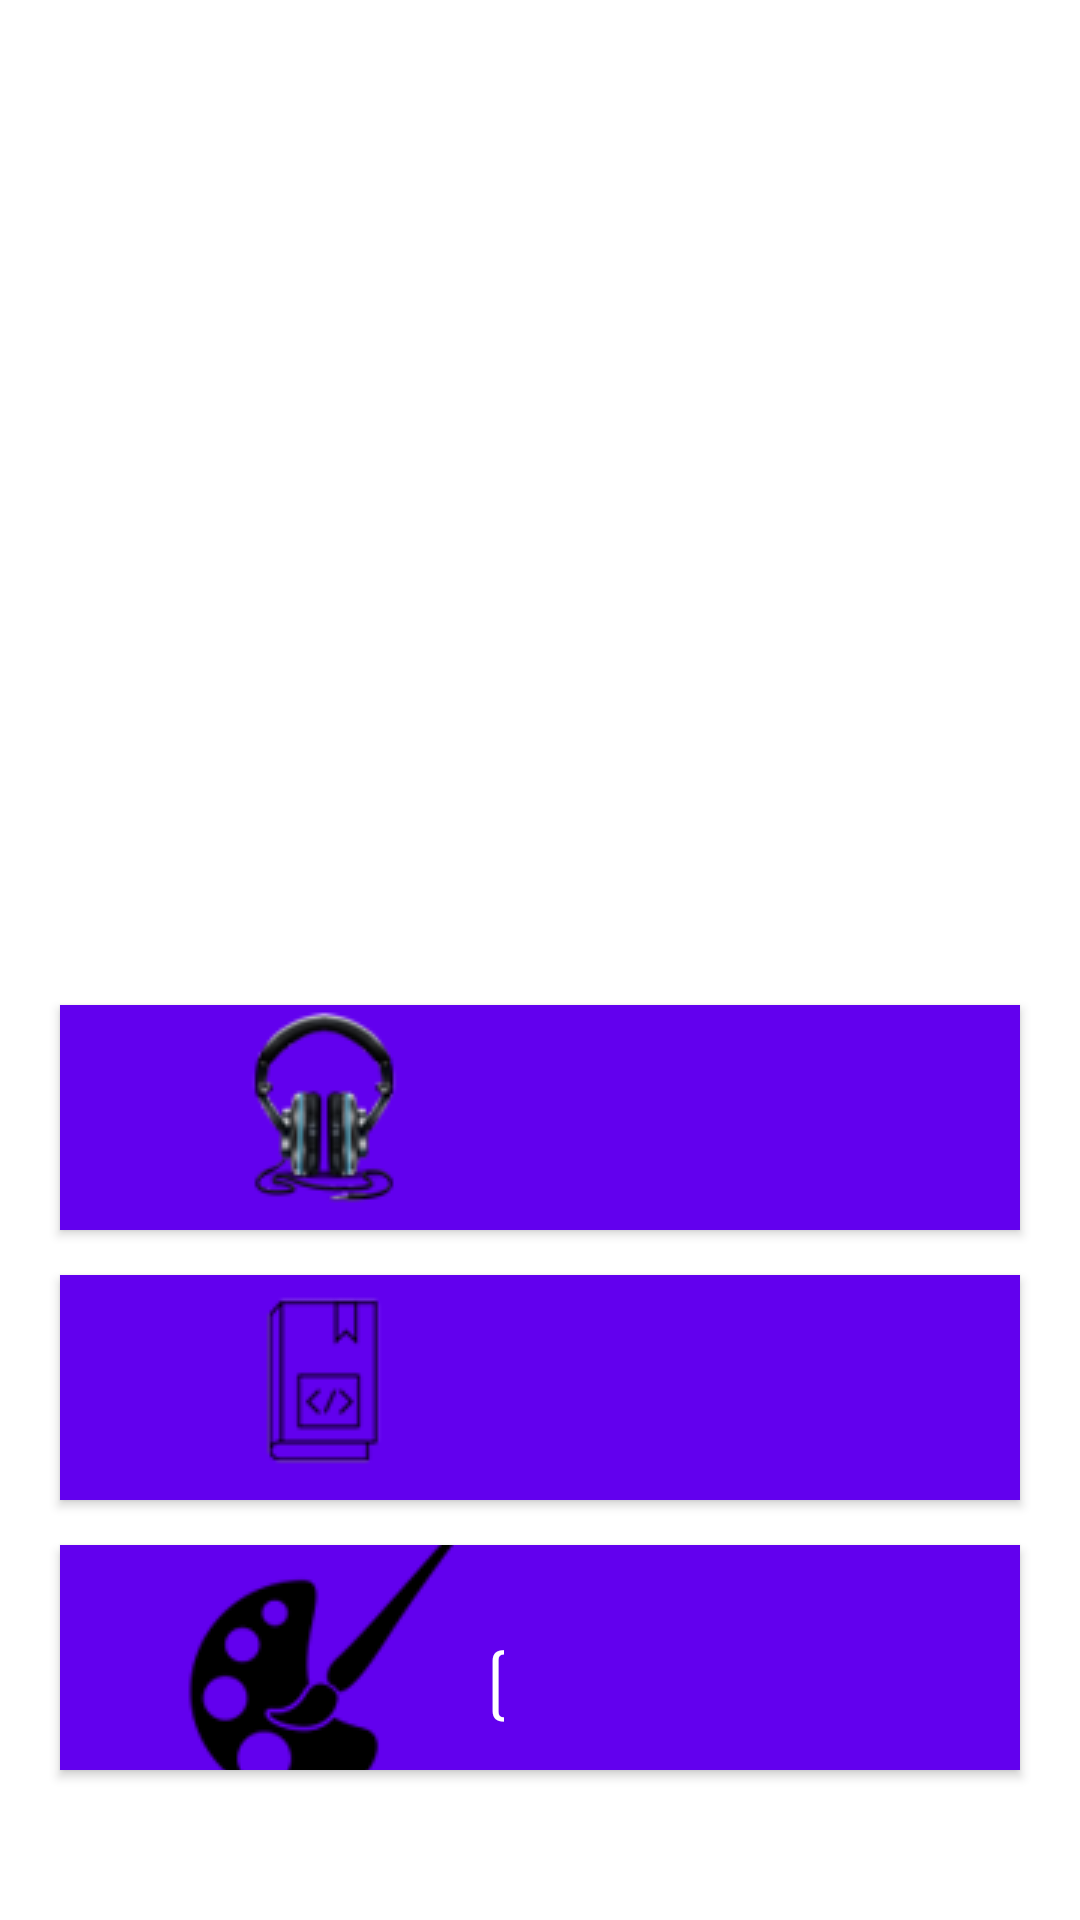

Layout XML and referenced resources for this Android screen:
<!-- AndroidManifest.xml: fallback theme Theme.MaterialComponents.DayNight.NoActionBar -->
<!-- res/layout/contant_entertainment.xml -->
<?xml version="1.0" encoding="utf-8"?>

<RelativeLayout xmlns:android="http://schemas.android.com/apk/res/android"
    android:orientation="vertical"
    android:layout_width="match_parent"
    android:layout_height="match_parent">

    <Button
        android:id="@+id/music_btn"
        android:layout_width="match_parent"
        android:layout_height="75dp"
        android:drawableLeft="@drawable/music_"
        android:text="@string/music"
        android:textSize="18dp"
        android:paddingLeft="40dp"
        android:paddingRight="300dp"
        android:layout_marginLeft="20dp"
        android:layout_marginRight="20dp"
        android:layout_above="@+id/book_btn"
        android:background="@color/next_color"
        android:textColor="#fff"/>

    <Button
        android:id="@+id/book_btn"
        android:layout_width="match_parent"
        android:layout_height="75dp"
        android:text="@string/story"
        android:drawableLeft="@drawable/book"
        android:layout_marginTop="15dp"
        android:layout_marginLeft="20dp"
        android:paddingLeft="40dp"
        android:paddingRight="320dp"
        android:layout_marginRight="20dp"
        android:layout_above="@+id/paint_btn"
        android:background="@color/entertainment_back"
        android:textColor="#fff"
        android:textSize="18dp"/>

    <Button
        android:id="@+id/paint_btn"
        android:layout_width="match_parent"
        android:layout_height="75dp"
        android:drawableLeft="@drawable/paint_logo"
        android:text="@string/draw"
        android:textSize="18dp"
        android:paddingLeft="40dp"
        android:paddingRight="300dp"
        android:layout_marginTop="15dp"
        android:layout_marginLeft="20dp"
        android:layout_marginRight="20dp"
        android:layout_marginBottom="50dp"
        android:layout_alignParentBottom="true"
        android:background="#ff4081"
        android:textColor="#fff"/>
</RelativeLayout>
<!-- resources referenced by this layout -->
<resources>
  <color name="entertainment_back">#ac47bd</color>
  <color name="next_color">#03A9FA</color>
  <!-- drawable book: png bitmap (drawable-mdpi, 1300 bytes) -->
  <!-- drawable music_: png bitmap (drawable-mdpi, 7836 bytes) -->
  <!-- drawable paint_logo: png bitmap (drawable-mdpi, 3173 bytes) -->
  <string name="draw">ပုံဆြဲၾကမယ္</string>
  <string name="music">ေခ်ာ့သိပ္ေတးမ်ား</string>
  <string name="story">ကေလးပုံျပင္မ်ား</string>
</resources>
